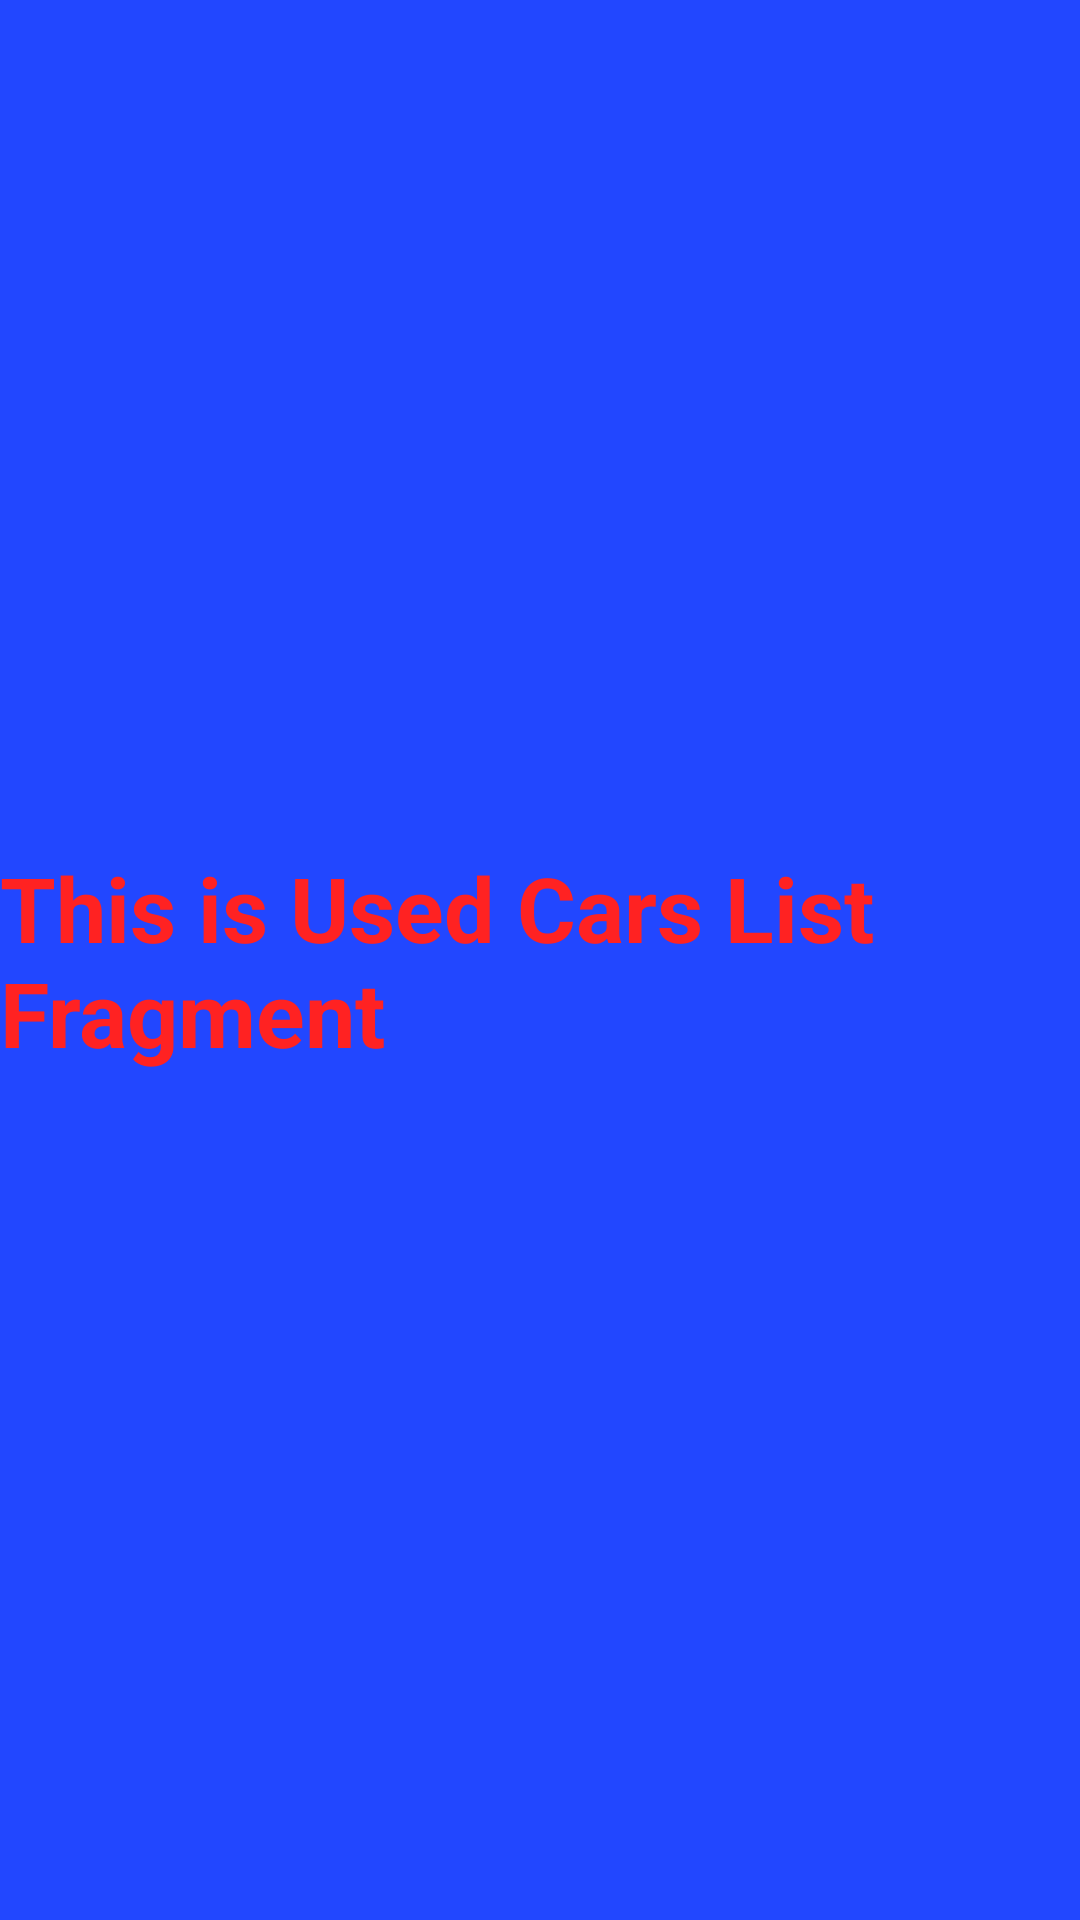

Reconstruct the res/layout file that produces this screen, plus the resources it refers to.
<!-- AndroidManifest.xml: application theme Theme.TestCarAppWithFragment -->
<!-- res/layout/fragment_used_cars_list.xml -->
<?xml version="1.0" encoding="utf-8"?>
<androidx.constraintlayout.widget.ConstraintLayout xmlns:android="http://schemas.android.com/apk/res/android"
    android:layout_width="match_parent"
    android:layout_height="match_parent"
    xmlns:app="http://schemas.android.com/apk/res-auto"
    android:background="#2247FF">

    <TextView
        android:id="@+id/textView"
        android:layout_width="wrap_content"
        android:layout_height="wrap_content"
        android:text="This is Used Cars List Fragment"
        android:textSize="30sp"
        android:textStyle="bold"
        android:textColor="#ff22"
        app:layout_constraintBottom_toBottomOf="parent"
        app:layout_constraintEnd_toEndOf="parent"
        app:layout_constraintStart_toStartOf="parent"
        app:layout_constraintTop_toTopOf="parent" />
</androidx.constraintlayout.widget.ConstraintLayout>
<!-- resources referenced by this layout -->
<resources>
  <style name="Theme.TestCarAppWithFragment" parent="Theme.MaterialComponents.DayNight.NoActionBar">
          
          <item name="colorPrimary">@color/purple_500</item>
          <item name="colorPrimaryVariant">@color/purple_700</item>
          <item name="colorOnPrimary">@color/white</item>
          
          <item name="colorSecondary">@color/teal_200</item>
          <item name="colorSecondaryVariant">@color/teal_700</item>
          <item name="colorOnSecondary">@color/black</item>
          
          <item name="android:statusBarColor" tools:targetApi="l">?attr/colorPrimaryVariant</item>
          
      </style>
  <color name="purple_500">#FF6200EE</color>
  <color name="purple_700">#FF3700B3</color>
  <color name="white">#FFFFFFFF</color>
  <color name="teal_200">#FF03DAC5</color>
  <color name="teal_700">#FF018786</color>
  <color name="black">#FF000000</color>
</resources>
